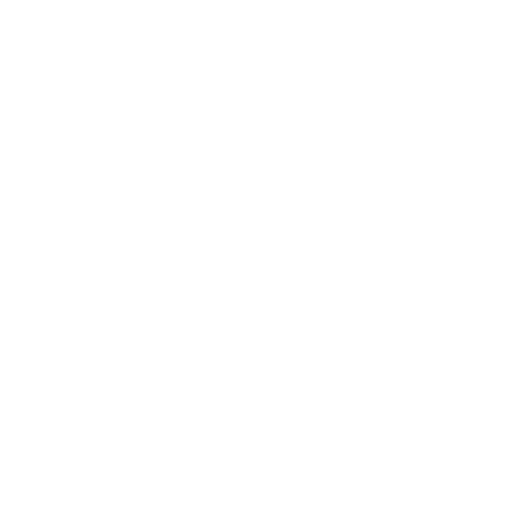
t = 0.00 s
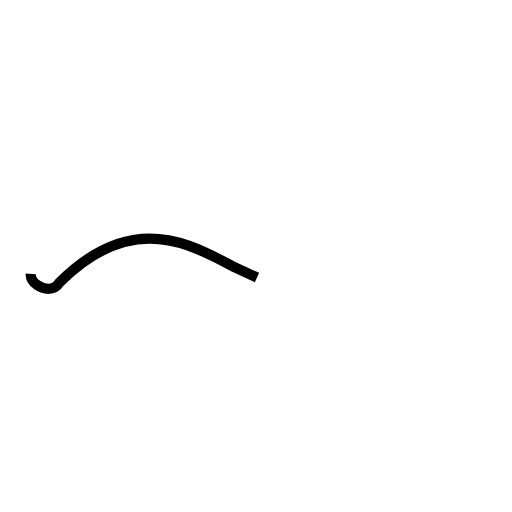
t = 0.75 s
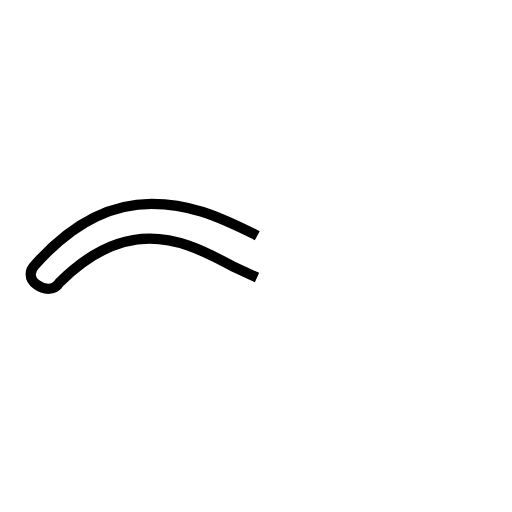
t = 1.51 s
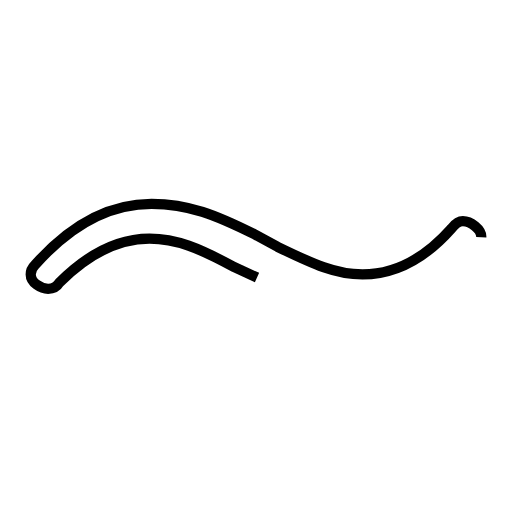
t = 2.26 s
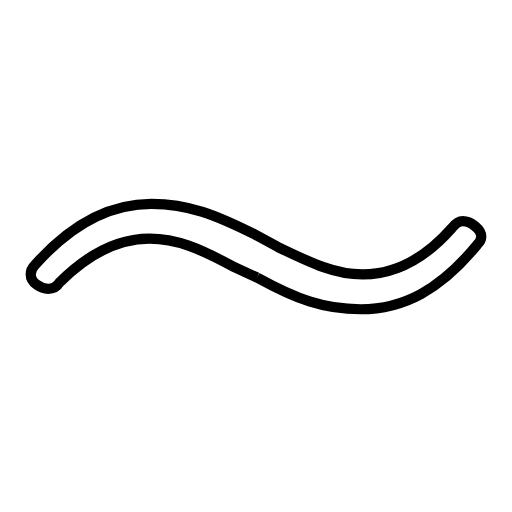
t = 3.01 s

The animated SVG that drew these frames (rendered in a browser with its animation timeline set to each time). Animation: 1 SMIL element (animate=1); one cycle of 3.01 s.

<?xml version='1.0' encoding='utf-8'?>
<svg viewBox="0.0 -6.0 50.0 50.0" version="1.1" xmlns="http://www.w3.org/2000/svg"><rect x="-1000" y="-1000" width="2000" height="2000" stroke="white" fill="white" /><g style="fill:none;stroke:#000000;stroke-width:1"><path d="M 25.1 -16.9 L 22.9 -17.9 C 19.4 -19.8 17.2 -20.7 14.6 -20.7 C 11.1 -20.7 8.2 -18.8 5.8 -16.4 C 5.5 -15.9 5.0 -15.8 4.7 -15.8 C 4.0 -15.8 3.0 -16.4 3.0 -17.2 C 3.0 -17.4 3.1 -17.8 3.4 -18.1 C 7.0 -22.2 10.7 -24.1 14.8 -24.1 C 18.4 -24.1 21.1 -23.0 24.9 -21.1 L 27.1 -19.9 C 30.6 -18.2 32.8 -17.2 35.4 -17.2 C 39.0 -17.2 41.8 -19.1 44.1 -21.7 C 44.5 -22.2 44.9 -22.4 45.2 -22.4 C 46.0 -22.4 47.0 -21.6 47.0 -20.9 C 47.0 -20.6 46.9 -20.4 46.6 -20.1 C 43.0 -15.7 39.4 -13.8 35.2 -13.8 C 31.6 -13.8 28.9 -14.8 25.1 -16.9 Z" transform="translate(0.0 38.0)" stroke-dasharray="100.44400858951688" stroke-dashoffset="100.44400858951688"><animate attributeName="stroke-dashoffset" from="100.44400858951688" to="0" dur="3.0133202576855065s" begin="0s; anim_end.end" fill="freeze" id="anim0" /></path></g></svg>
